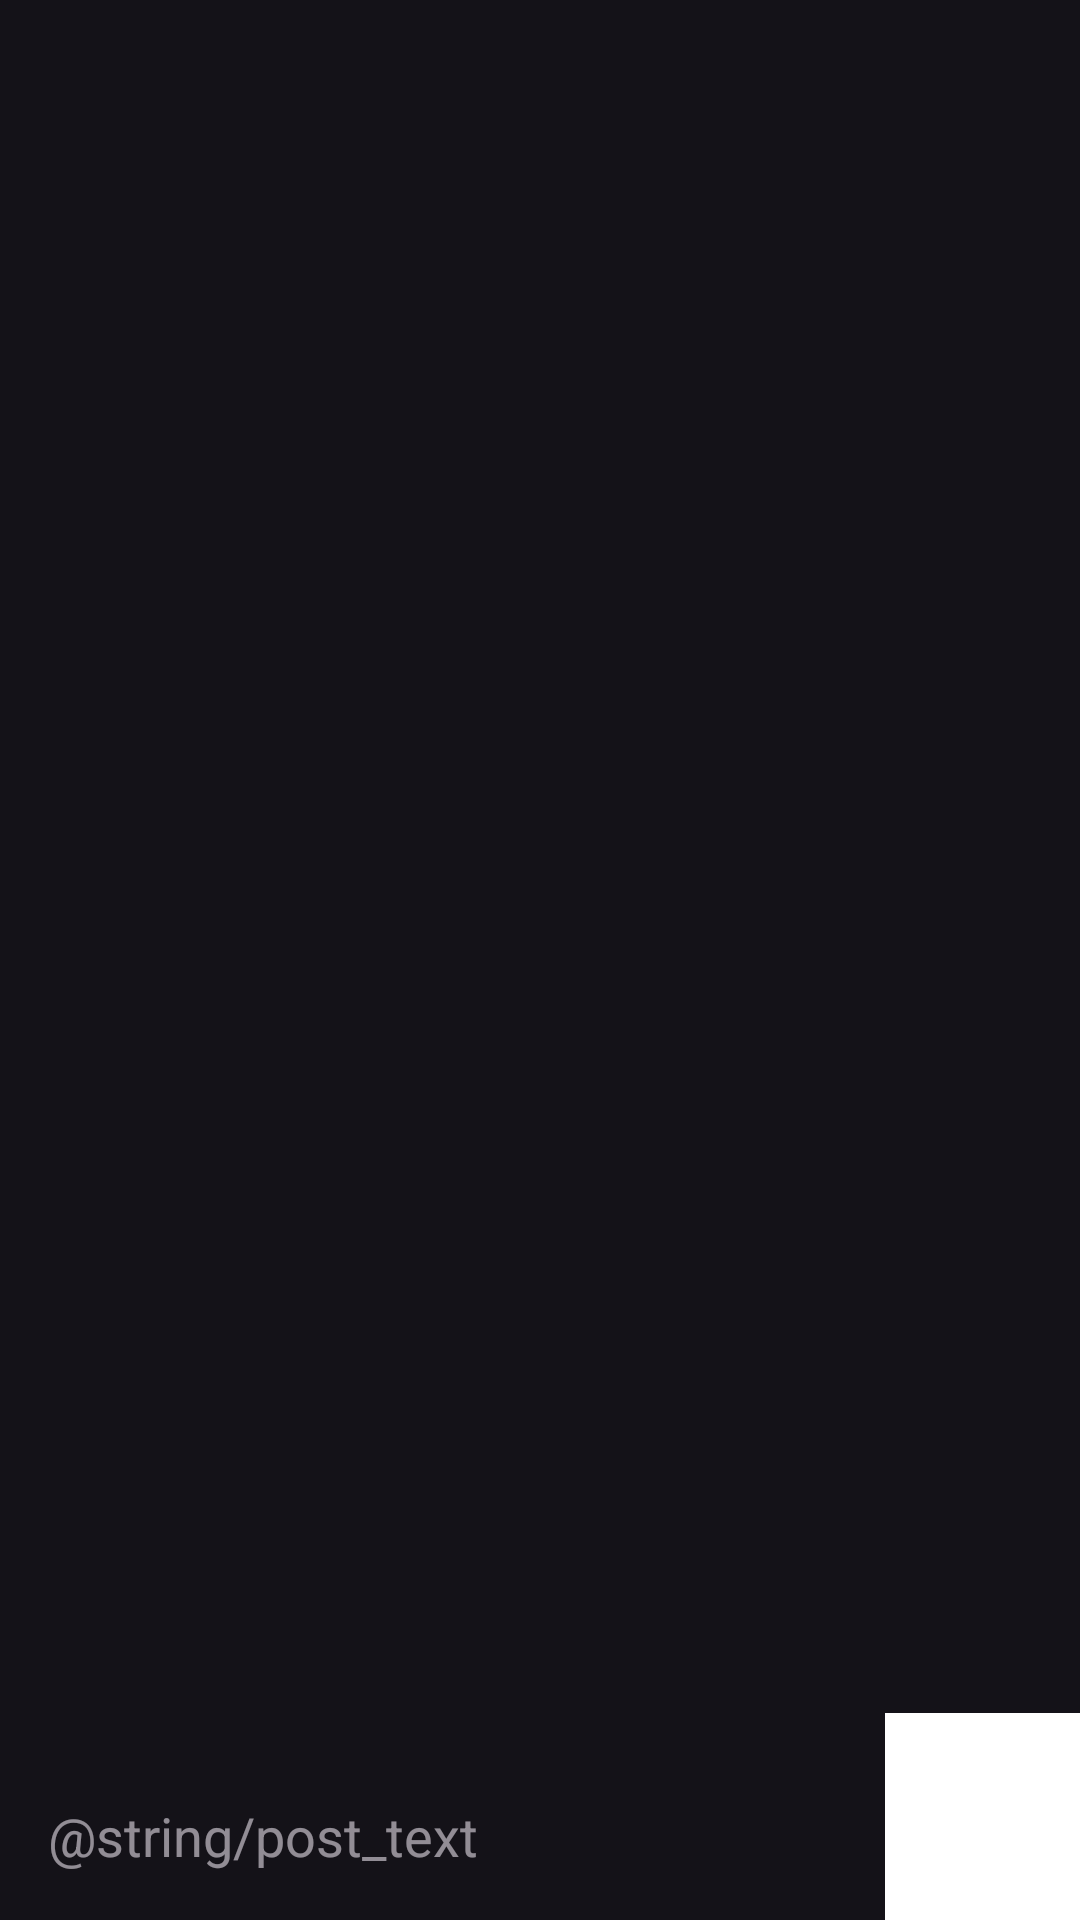

Write the Android layout XML for this screen, with the resource values it uses.
<!-- AndroidManifest.xml: application theme Theme.Material3.Dark -->
<!-- res/layout/activity_main.xml -->
<?xml version="1.0" encoding="utf-8"?>
<androidx.constraintlayout.widget.ConstraintLayout xmlns:android="http://schemas.android.com/apk/res/android"
    xmlns:app="http://schemas.android.com/apk/res-auto"
    xmlns:tools="http://schemas.android.com/tools"
    android:id="@+id/main"
    android:layout_width="match_parent"
    android:layout_height="match_parent"
    tools:context=".MainActivity">

    <androidx.constraintlayout.widget.Barrier
        android:id="@+id/toolsTop"
        android:layout_width="wrap_content"
        android:layout_height="wrap_content"
        app:barrierDirection="top"
        app:constraint_referenced_ids="content,save, cancel" />

    <androidx.constraintlayout.widget.Group
        android:id="@+id/group"
        android:layout_width="wrap_content"
        android:layout_height="wrap_content"
        android:visibility="gone"
        app:constraint_referenced_ids="cancel" />

    <EditText
        android:id="@+id/content"
        android:layout_width="0dp"
        android:layout_height="wrap_content"
        android:background="@android:color/transparent"
        android:hint="@string/post_text"
        android:importantForAutofill="no"
        android:inputType="textMultiLine"
        android:padding="16dp"
        app:layout_constraintBottom_toBottomOf="parent"
        app:layout_constraintEnd_toStartOf="@id/save"
        app:layout_constraintStart_toStartOf="parent"
        app:layout_constraintTop_toTopOf="@id/toolsTop"
        app:layout_constraintVertical_bias="1.0" />

    <ImageButton
        android:id="@+id/save"
        android:layout_width="65dp"
        android:layout_height="69dp"
        android:background="#FFFFFF"
        android:contentDescription="@string/like"
        android:src="@drawable/send"
        app:layout_constraintBottom_toBottomOf="parent"
        app:layout_constraintEnd_toEndOf="parent"
        app:layout_constraintStart_toEndOf="@id/content"
        tools:src="@drawable/send" />

    <ImageView
        android:id="@+id/cancel"
        android:layout_width="wrap_content"
        android:layout_height="wrap_content"
        android:layout_margin="10dp"
        app:layout_constraintBottom_toTopOf="@+id/save"
        app:layout_constraintEnd_toEndOf="parent"
        app:srcCompat="@android:drawable/ic_menu_revert" />

    <FrameLayout
        android:id="@+id/frameLayout"
        android:layout_width="0dp"
        android:layout_height="0dp"
        app:layout_constraintBottom_toBottomOf="parent"
        app:layout_constraintEnd_toEndOf="parent"
        app:layout_constraintStart_toStartOf="parent"
        app:layout_constraintTop_toTopOf="parent"
        tools:context=".Activity.MainActivity">

        <androidx.recyclerview.widget.RecyclerView
            android:id="@+id/list"
            android:layout_width="match_parent"
            android:layout_height="567dp"
            app:layoutManager="androidx.recyclerview.widget.LinearLayoutManager"
            tools:listitem="@layout/card_post" />
    </FrameLayout>

</androidx.constraintlayout.widget.ConstraintLayout>
<!-- res/layout/card_post.xml (included above) -->
<?xml version="1.0" encoding="utf-8"?>
<androidx.constraintlayout.widget.ConstraintLayout xmlns:android="http://schemas.android.com/apk/res/android"
    xmlns:app="http://schemas.android.com/apk/res-auto"
    xmlns:tools="http://schemas.android.com/tools"
    android:layout_width="match_parent"
    android:layout_height="match_parent">

    <FrameLayout
        android:id="@+id/frameLayout2"
        android:layout_width="415dp"
        android:layout_height="92dp"
        android:layout_marginTop="20px"
        android:outlineAmbientShadowColor="#000000"
        app:layout_constraintEnd_toEndOf="parent"
        app:layout_constraintStart_toStartOf="parent"
        app:layout_constraintTop_toTopOf="parent">

        <LinearLayout
            android:layout_width="match_parent"
            android:layout_height="76dp"
            android:orientation="horizontal">

            <ImageView
                android:id="@+id/imageView8"
                android:layout_width="1dp"
                android:layout_height="match_parent"
                android:layout_marginTop="20px"
                android:layout_weight="0.4"
                app:srcCompat="@drawable/netology" />

            <LinearLayout
                android:layout_width="217dp"
                android:layout_height="wrap_content"
                android:layout_marginTop="20px"
                android:layout_weight="0.4"
                android:orientation="vertical">

                <TextView
                    android:id="@+id/textView2"
                    android:layout_width="286dp"
                    android:layout_height="49dp"
                    android:layout_marginLeft="20px"
                    android:layout_marginTop="20px"
                    android:layout_weight="1"
                    android:text="@string/text1"
                    android:textColor="#676767" />

                <TextView
                    android:id="@+id/textView3"
                    android:layout_width="match_parent"
                    android:layout_height="43dp"
                    android:layout_marginLeft="20px"
                    android:layout_weight="1"
                    android:text="@string/data"
                    android:textColor="#676767" />
            </LinearLayout>
            <androidx.constraintlayout.widget.Barrier
                android:id="@+id/barrier"
                android:layout_width="wrap_content"
                android:layout_height="wrap_content"
                app:barrierDirection="bottom"
                app:constraint_referenced_ids="textView2, textView3, imageView8"
                tools:ignore="UnknownId" />
            <ImageView
                android:id="@+id/imageView"
                android:layout_width="wrap_content"
                android:layout_height="wrap_content"
                android:layout_weight="0.1"
                app:srcCompat="@android:drawable/ic_menu_manage" />

        </LinearLayout>

    </FrameLayout>

    <TextView
        android:id="@+id/textView5"
        android:layout_width="372dp"
        android:layout_height="372dp"
        android:layout_marginTop="20dp"
        android:lineHeight="65px"
        android:outlineAmbientShadowColor="#000000"
        android:shadowColor="#000000"
        android:text="@string/text2"
        app:layout_constraintEnd_toEndOf="parent"
        app:layout_constraintStart_toStartOf="parent"
        app:layout_constraintTop_toBottomOf="@+id/frameLayout2" />

    <FrameLayout
        android:layout_width="376dp"
        android:layout_height="38dp"
        app:layout_constraintEnd_toEndOf="parent"
        app:layout_constraintStart_toStartOf="parent"
        app:layout_constraintTop_toBottomOf="@+id/textView5">

        <ImageView
            android:id="@+id/imageView11"
            android:layout_width="33dp"
            android:layout_height="wrap_content"
            app:srcCompat="@drawable/heart" />

        <TextView
            android:id="@+id/textView7"
            android:layout_width="wrap_content"
            android:layout_height="31dp"
            android:layout_marginLeft="90px"
            android:layout_marginBottom="10px"
            android:text="@string/like" />

        <ImageView
            android:id="@+id/imageView12"
            android:layout_width="25dp"
            android:layout_height="wrap_content"
            android:layout_marginLeft="230px"
            app:srcCompat="@drawable/share" />

        <TextView
            android:id="@+id/textView9"
            android:layout_width="wrap_content"
            android:layout_height="wrap_content"
            android:layout_marginLeft="320px"
            android:text="@string/share" />

        <ImageView
            android:id="@+id/imageView13"
            android:layout_width="36dp"
            android:layout_height="match_parent"
            android:layout_marginLeft="750px"
            app:srcCompat="@drawable/eyes" />

        <TextView
            android:id="@+id/textView10"
            android:layout_width="40dp"
            android:layout_height="wrap_content"
            android:layout_marginLeft="840px"
            android:text="@string/smotr" />
    </FrameLayout>
</androidx.constraintlayout.widget.ConstraintLayout>
<!-- resources referenced by this layout -->
<resources>
  <!-- drawable send: png bitmap (drawable, 541 bytes) -->
</resources>
